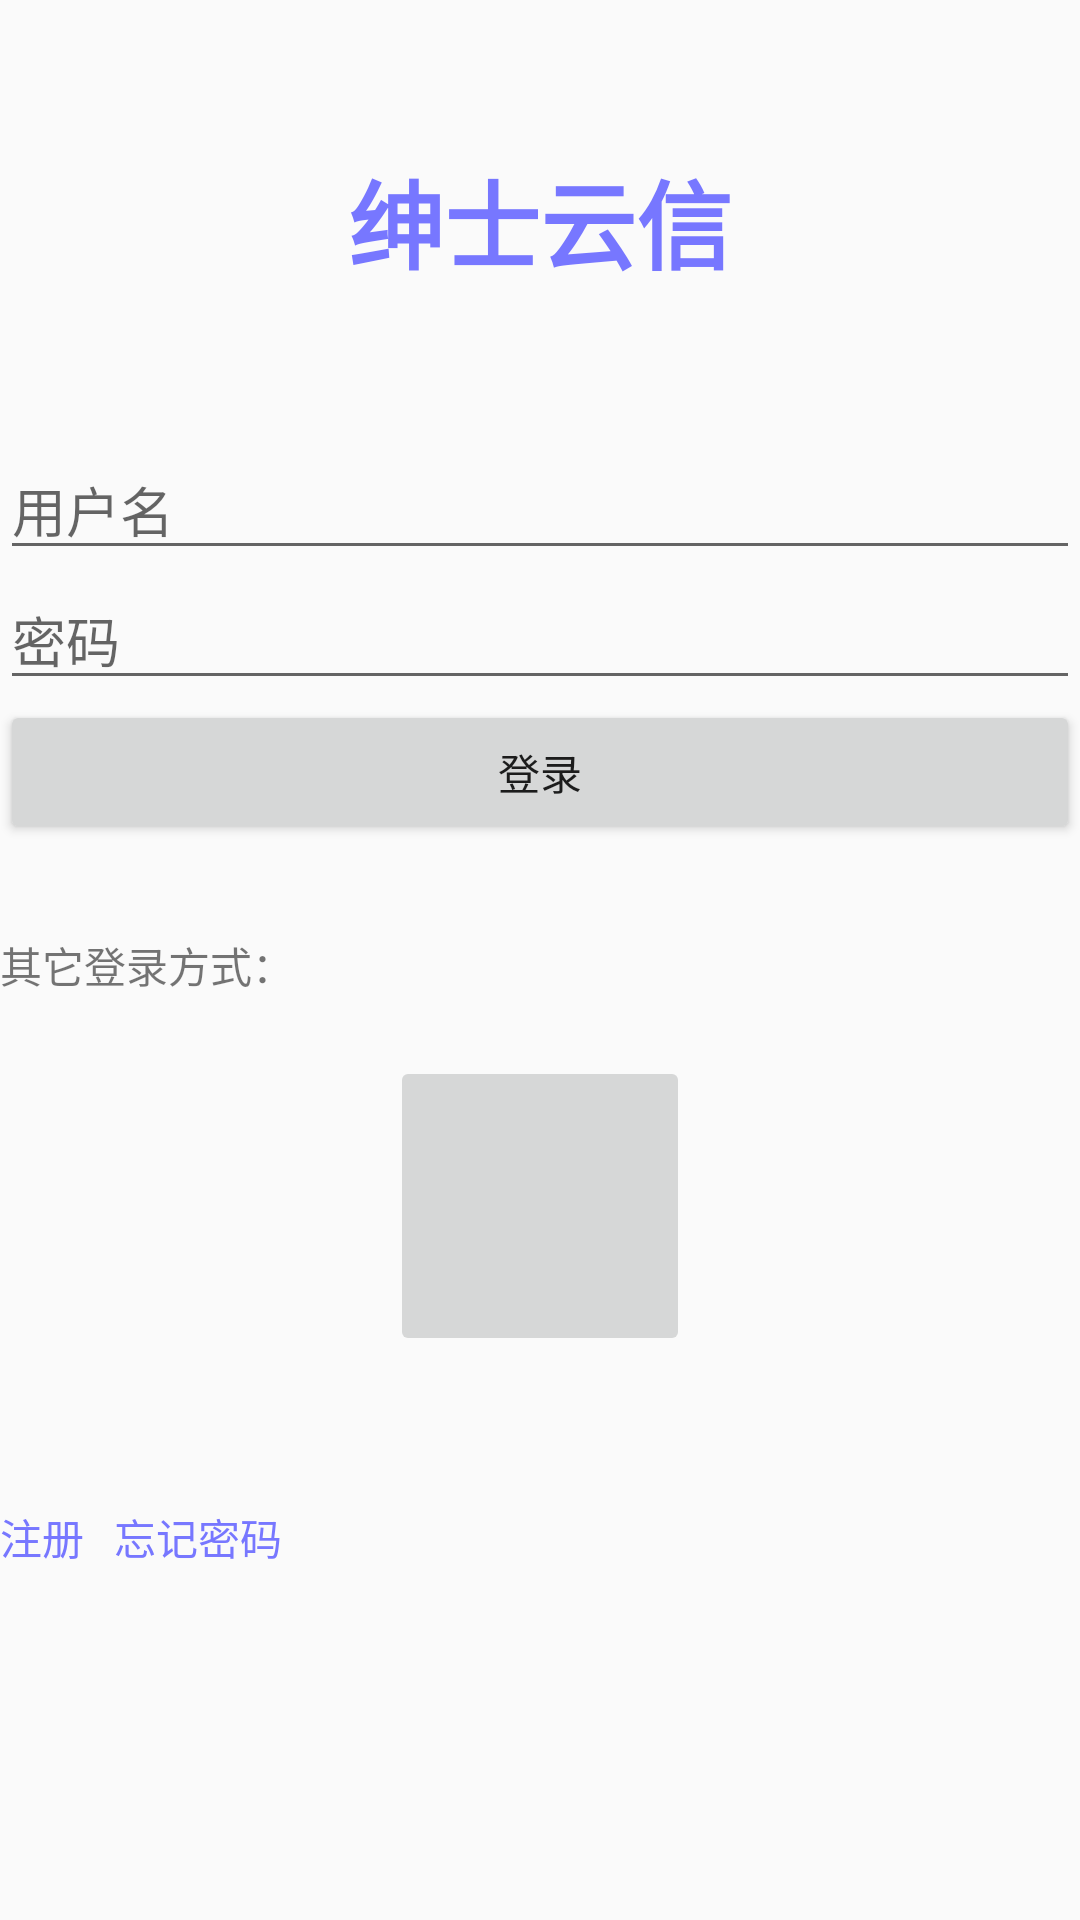

Here is an Android app screen rendered from its layout file. Give the layout XML and the strings, colors and styles it references.
<!-- AndroidManifest.xml: application theme AppTheme -->
<!-- res/layout/activity_login.xml -->
<LinearLayout xmlns:android="http://schemas.android.com/apk/res/android"
    android:layout_width="300dp"
    android:layout_height="wrap_content"
    android:layout_gravity="center_horizontal"
    android:orientation="vertical"
    android:layout_marginTop="16dp"
    >

    <TextView
        android:layout_marginTop="50dp"
        android:textStyle="bold"
        android:text="绅士云信"
        android:textColor="#7777ff"
        android:textSize="32sp"
        android:layout_gravity="center_horizontal"
        android:layout_width="wrap_content"
        android:layout_height="wrap_content" />
    <EditText
        android:id="@+id/et_username"
        android:layout_marginTop="50dp"
        android:layout_width="match_parent"
        android:layout_height="wrap_content"
        android:hint="用户名"
        android:drawablePadding="8dp"
        />
    <EditText
        android:id="@+id/et_pwd"
        android:layout_width="match_parent"
        android:layout_height="wrap_content"
        android:hint="密码"
        android:inputType="textPassword"
        android:drawablePadding="8dp"
        />
    <EditText
        android:id="@+id/et_identifier"
        android:visibility="gone"
        android:layout_width="match_parent"
        android:layout_height="wrap_content"
        android:hint="验证码"
        android:inputType="textPassword"
        android:drawablePadding="8dp"
        />
    <ImageView
        android:visibility="gone"
        android:id="@+id/iv_identifier"
        android:layout_gravity="center_horizontal"
        android:layout_width="wrap_content"
        android:layout_height="wrap_content" />
    <Button
        android:id="@+id/login"
        android:layout_width="match_parent"
        android:layout_height="wrap_content"
        android:text="登录"
        />

    <TextView
        android:layout_marginTop="30dp"
        android:text="其它登录方式："
        android:layout_width="wrap_content"
        android:layout_height="wrap_content" />
    <ImageButton
        android:id="@+id/login_qq"
        android:src="@drawable/logoqq"
        android:layout_marginTop="20dp"
        android:layout_gravity="center_horizontal"
        android:scaleType="centerCrop"
        android:layout_width="100dp"
        android:layout_height="100dp" />
    <LinearLayout
        android:layout_marginTop="50dp"
        android:orientation="horizontal"
        android:layout_width="match_parent"
        android:layout_height="wrap_content">
        <TextView
            android:clickable="true"
            android:id="@+id/sign_up"
            android:text="注册"
            android:textColor="#7777ff"
            android:layout_width="wrap_content"
            android:layout_height="wrap_content" />
        <TextView
            android:layout_marginLeft="10dp"
            android:clickable="true"
            android:id="@+id/forget_pwd"
            android:text="忘记密码"
            android:textColor="#7777ff"
            android:layout_width="wrap_content"
            android:layout_height="wrap_content" />
    </LinearLayout>
</LinearLayout>
<!-- resources referenced by this layout -->
<resources>
  <style name="AppTheme" parent="Theme.AppCompat.Light.DarkActionBar">
          
          <item name="colorPrimary">@color/colorPrimary</item>
          <item name="colorPrimaryDark">@color/colorPrimaryDark</item>
          <item name="colorAccent">@color/colorAccent</item>
          <item name="windowNoTitle">true</item>
      </style>
  <color name="colorPrimary">#3F51B5</color>
  <color name="colorPrimaryDark">#303F9F</color>
  <color name="colorAccent">#FF4081</color>
</resources>
